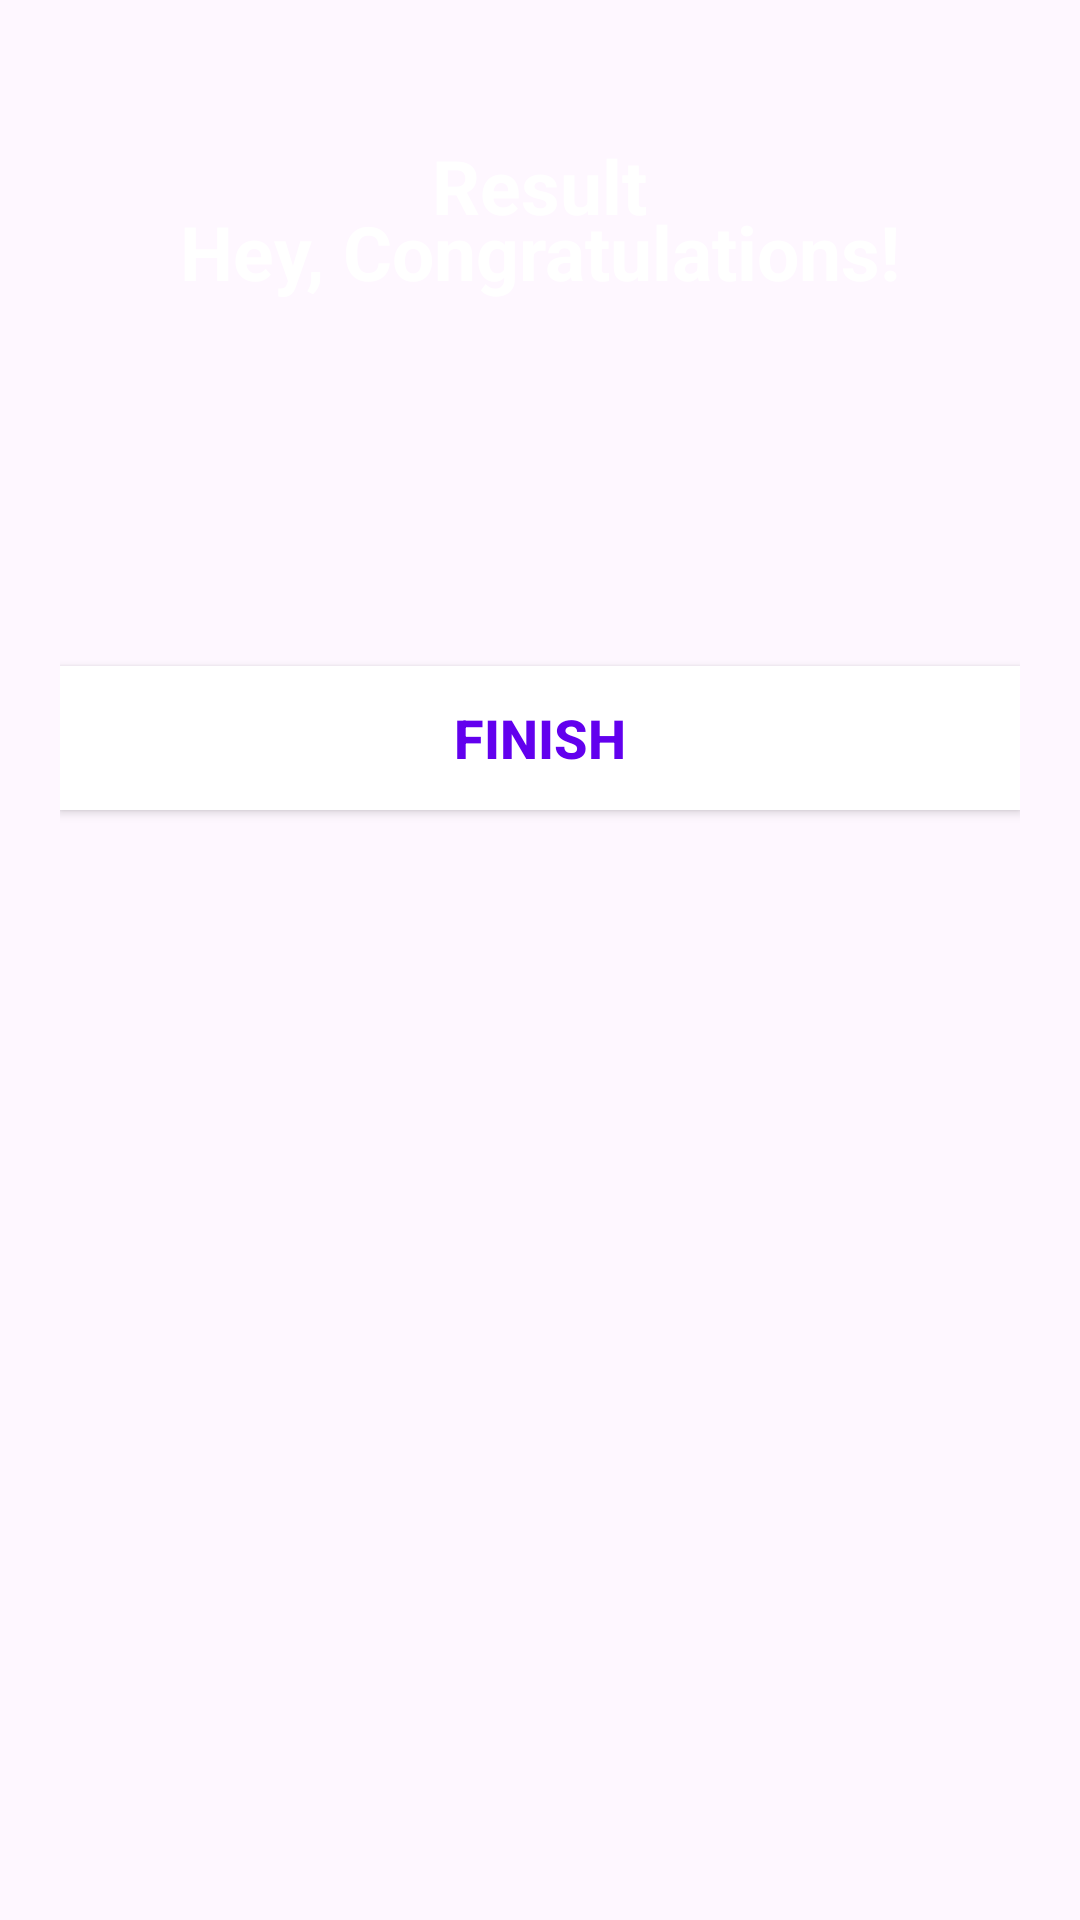

This screen was rendered from an Android layout file. Write that file and the resources it references.
<!-- AndroidManifest.xml: application theme Theme.DevQuizApp -->
<!-- res/layout/activity_result.xml -->
<?xml version="1.0" encoding="utf-8"?>
<LinearLayout xmlns:android="http://schemas.android.com/apk/res/android"
    xmlns:app="http://schemas.android.com/apk/res-auto"
    xmlns:tools="http://schemas.android.com/tools"
    android:layout_width="match_parent"
    android:layout_height="match_parent"
    android:background="@drawable/ic_bg"
    android:orientation="vertical"
    android:gravity="center_horizontal"
    android:padding="20dp"
    tools:context=".ResultActivity">

    <TextView
        android:id="@+id/tv_result"
        android:layout_width="wrap_content"
        android:layout_height="wrap_content"
        android:layout_marginTop="25dp"
        android:text="Result"
        android:textColor="@android:color/white"
        android:textSize="25sp"
        android:textStyle="bold" />

    <ImageView
        android:id="@+id/iv_trophy"
        android:layout_width="wrap_content"
        android:layout_height="wrap_content"
        android:layout_marginTop="-28dp"
        android:contentDescription="image"
        android:src="@drawable/ic_trophy" />

    <TextView
        android:id="@+id/tv_congratulations"
        android:layout_width="wrap_content"
        android:layout_height="wrap_content"
        android:layout_marginTop="16dp"
        android:text="Hey, Congratulations!"
        android:textColor="@android:color/white"
        android:textSize="25sp"
        android:textStyle="bold"/>

    <TextView
        android:id="@+id/tv_name"
        android:layout_width="wrap_content"
        android:layout_height="wrap_content"
        android:layout_marginTop="25dp"
        android:textColor="@android:color/white"
        android:textSize="22sp"
        android:textStyle="bold"
        tools:text="Username" />

    <TextView
        android:id="@+id/tv_score"
        android:layout_width="wrap_content"
        android:layout_height="wrap_content"
        android:layout_marginTop="10dp"
        android:textColor="@android:color/secondary_text_dark"
        android:textSize="20sp"
        tools:text="Your Score is 9 out of 10" />

    <androidx.appcompat.widget.AppCompatButton
        android:id="@+id/btn_finish"
        android:layout_width="match_parent"
        android:layout_height="wrap_content"
        android:layout_marginTop="30dp"
        android:background="@android:color/white"
        android:text="FINISH"
        android:textColor="@color/colorPrimary"
        android:textSize="18sp"
        android:textStyle="bold" />

</LinearLayout>
<!-- resources referenced by this layout -->
<resources>
  <style name="Theme.DevQuizApp" parent="Base.Theme.DevQuizApp" />
  <style name="Base.Theme.DevQuizApp" parent="Theme.Material3.DayNight.NoActionBar">
          
          
          <item name="android:windowFullscreen">true</item>
      </style>
  <!-- not gathered from this repository: default colours our renderer supplied (Android Studio template values) -->
  <color name="colorPrimary">#FF6200EE</color>
</resources>
